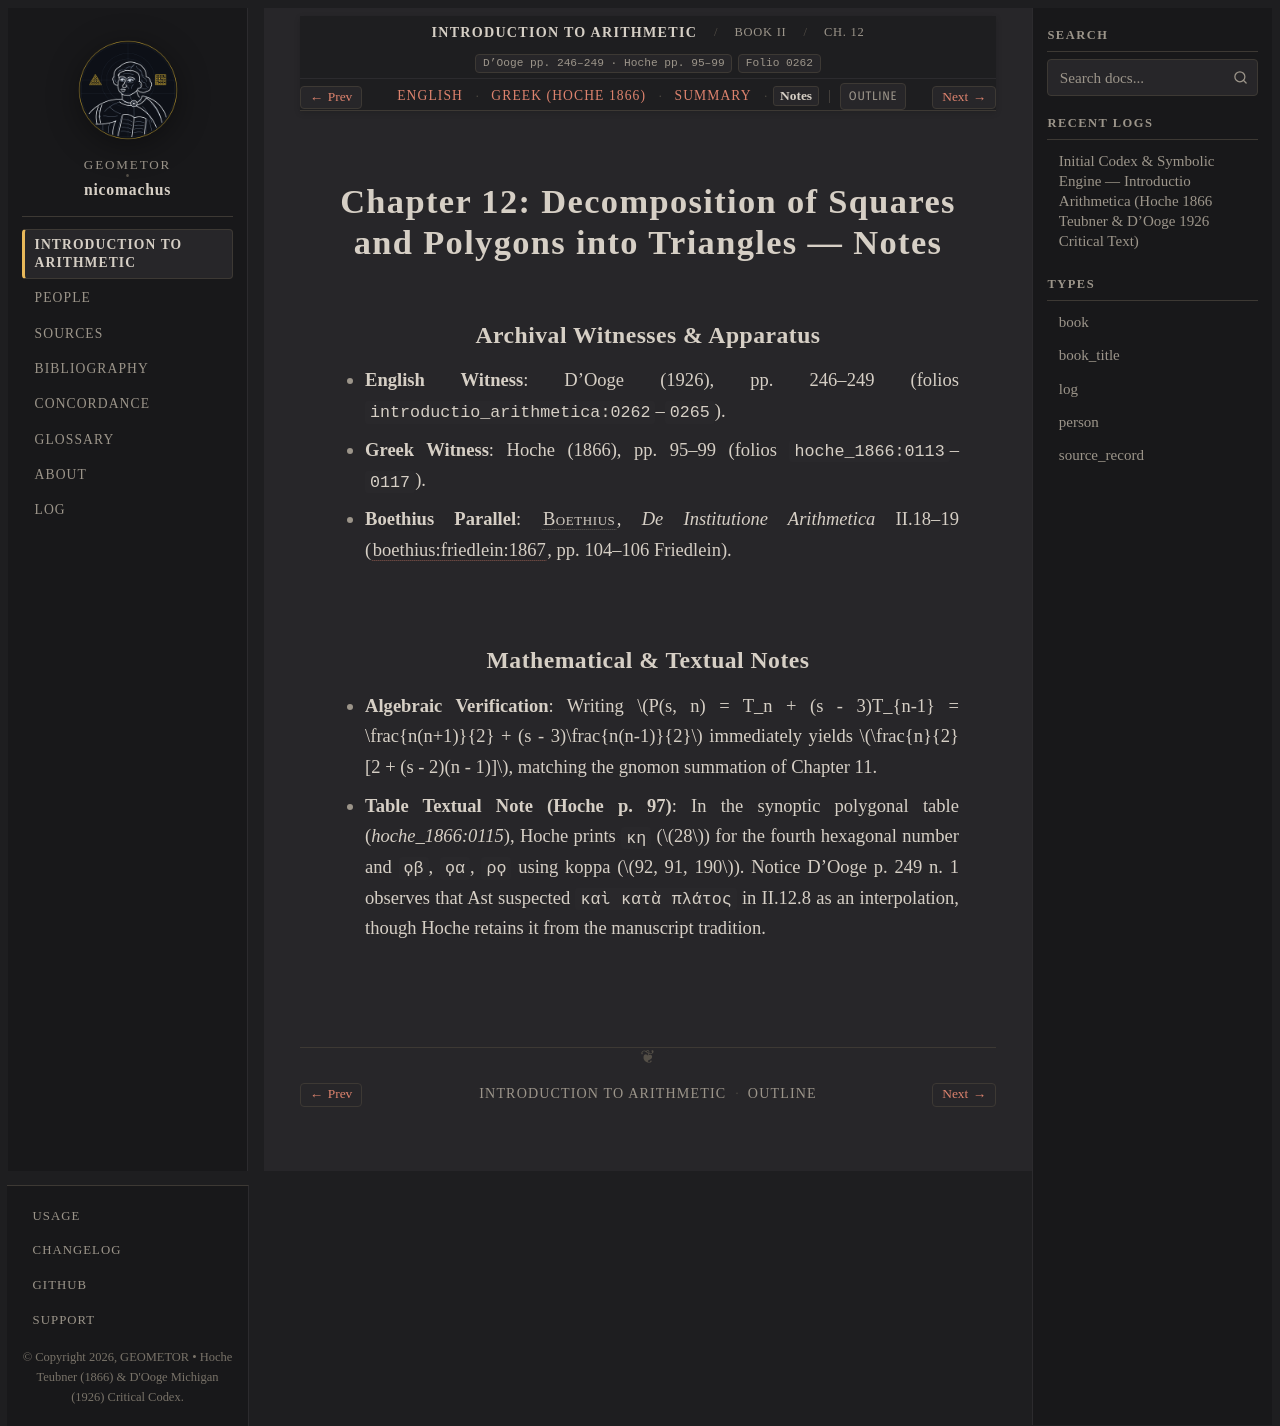

repository: geometor/nicomachus · page: introductio_arithmetica/book_02/ch_12/notes.html · generator: sphinx

:order: 12
:layout: book
:breadcrumb_title: Ch. 12: Triangular Decomposition of Polygons (Notes)
:title: Chapter 12: Decomposition of Squares and Polygons into Triangles — Notes
:canonical_id: Book II, Ch. 12
:original_id: D'Ooge pp. 246–249 · Hoche pp. 95–99
:folio: introductio_arithmetica:0262
:tracks: English: index | Greek: el | Summary: summary | Notes: notes

.. _nicomachus-notes-2-12:

========================================================================
Chapter 12: Decomposition of Squares and Polygons into Triangles — Notes
========================================================================

.. folio:: introductio_arithmetica:0262
   :page: p. 246

Archival Witnesses & Apparatus
------------------------------

* **English Witness**: D'Ooge (1926), pp. 246–249 (folios ``introductio_arithmetica:0262``–``0265``).
* **Greek Witness**: Hoche (1866), pp. 95–99 (folios ``hoche_1866:0113``–``0117``).
* **Boethius Parallel**: :person:`Boethius <boethius>`, *De Institutione Arithmetica* II.18–19 (:cite:`boethius:friedlein:1867`, pp. 104–106 Friedlein).

Mathematical & Textual Notes
----------------------------

* **Algebraic Verification**: Writing :math:`P(s, n) = T_n + (s - 3)T_{n-1} = \frac{n(n+1)}{2} + (s - 3)\frac{n(n-1)}{2}` immediately yields :math:`\frac{n}{2}[2 + (s - 2)(n - 1)]`, matching the gnomon summation of Chapter 11.
* **Table Textual Note (Hoche p. 97)**: In the synoptic polygonal table (`hoche_1866:0115`), Hoche prints ``κη`` (:math:`28`) for the fourth hexagonal number and ``ϙβ``, ``ϙα``, ``ρϙ`` using koppa (:math:`92, 91, 190`). Notice D'Ooge p. 249 n. 1 observes that Ast suspected ``καὶ κατὰ πλάτος`` in II.12.8 as an interpolation, though Hoche retains it from the manuscript tradition.
